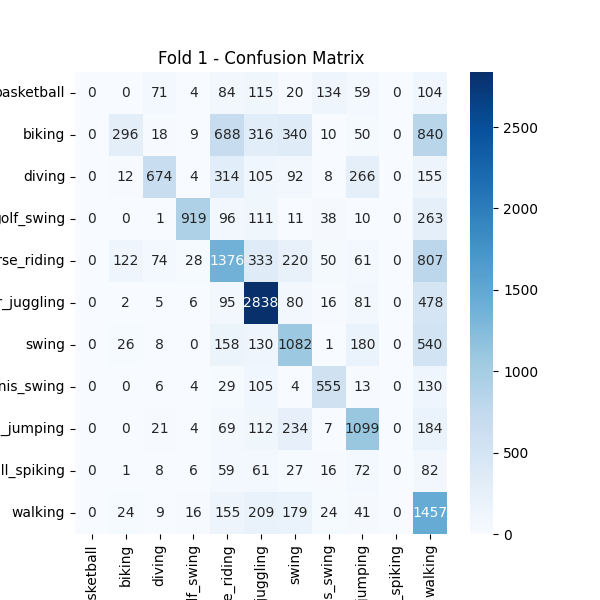

Data behind this chart, as committed beside it:
, basketball, biking, diving, golf_swing, horse_riding, soccer_juggling, swing, tennis_swing, trampoline_jumping, volleyball_spiking, walking
basketball, 0, 0, 71, 4, 84, 115, 20, 134, 59, 0, 104
biking, 0, 296, 18, 9, 688, 316, 340, 10, 50, 0, 840
diving, 0, 12, 674, 4, 314, 105, 92, 8, 266, 0, 155
golf_swing, 0, 0, 1, 919, 96, 111, 11, 38, 10, 0, 263
horse_riding, 0, 122, 74, 28, 1376, 333, 220, 50, 61, 0, 807
soccer_juggling, 0, 2, 5, 6, 95, 2838, 80, 16, 81, 0, 478
swing, 0, 26, 8, 0, 158, 130, 1082, 1, 180, 0, 540
tennis_swing, 0, 0, 6, 4, 29, 105, 4, 555, 13, 0, 130
trampoline_jumping, 0, 0, 21, 4, 69, 112, 234, 7, 1099, 0, 184
volleyball_spiking, 0, 1, 8, 6, 59, 61, 27, 16, 72, 0, 82
walking, 0, 24, 9, 16, 155, 209, 179, 24, 41, 0, 1457
